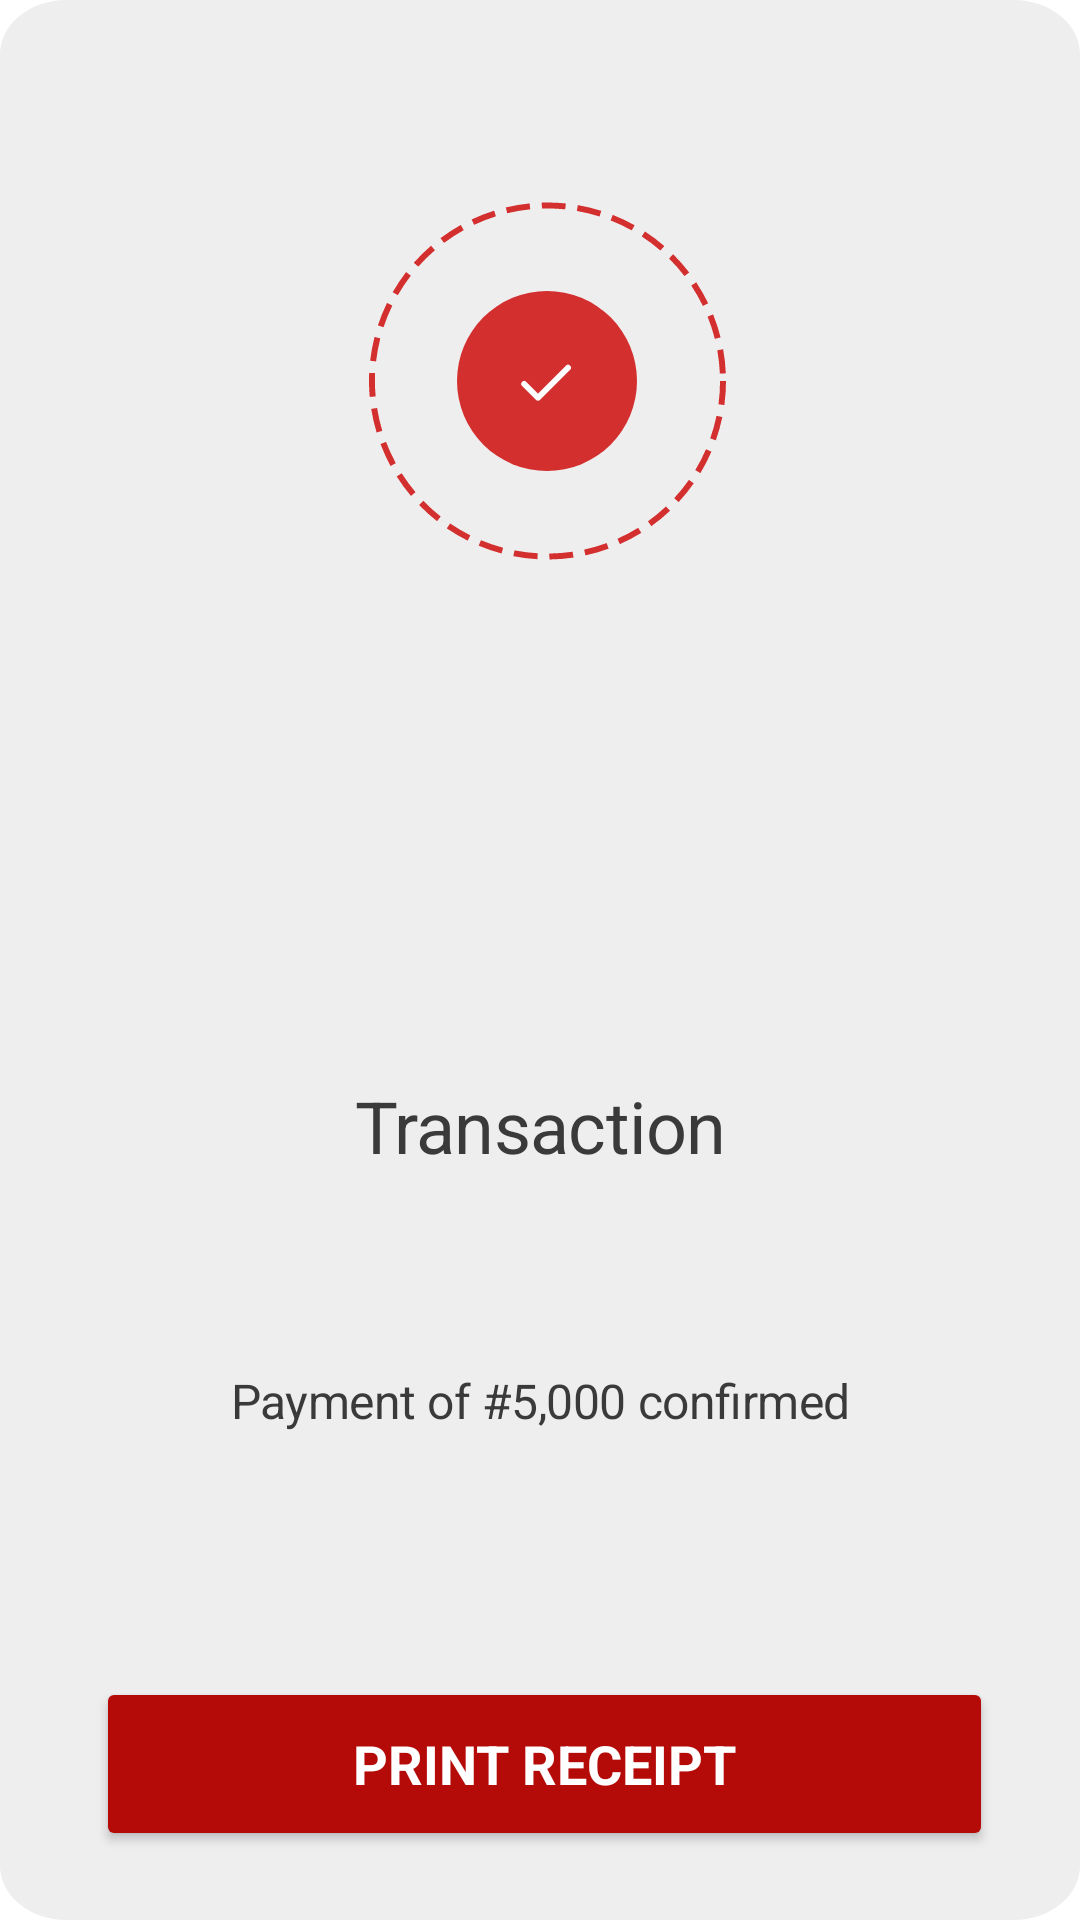

Reconstruct the res/layout file that produces this screen, plus the resources it refers to.
<!-- AndroidManifest.xml: application theme Theme.ThumbAndPin -->
<!-- res/layout/activity_transaction_scucessful.xml -->
<RelativeLayout
    xmlns:android="http://schemas.android.com/apk/res/android"
    xmlns:tools="http://schemas.android.com/tools"
    android:id="@+id/enrollment_"
    android:layout_width="match_parent"
    android:layout_height="match_parent"
    android:clipToOutline="true"
    android:background="@drawable/enrollment"
    tools:targetApi="s">

    <RelativeLayout
        android:id="@+id/frame_28"
        android:layout_width="170dp"
        android:layout_height="170dp"
        android:layout_alignParentStart="true"
        android:layout_alignParentTop="true"
        android:layout_alignParentEnd="true"
        android:layout_marginStart="123dp"
        android:layout_marginTop="42dp"
        android:layout_marginEnd="118dp"
        android:layout_marginBottom="24dp"
        android:background="@drawable/enrollment"
        android:clipToOutline="true">

        <ImageView
            android:id="@+id/dashed_border"
            android:layout_width="120dp"
            android:layout_height="120dp"
            android:layout_centerInParent="true"
            android:contentDescription=""
            android:src="@drawable/dashed_border" />

        <ImageView
            android:id="@+id/circle_with_check"
            android:layout_width="wrap_content"
            android:layout_height="wrap_content"
            android:layout_centerInParent="true"
            android:src="@drawable/circle_with_check" />

    </RelativeLayout>


    <TextView
        android:id="@+id/transaction"
        android:layout_width="259dp"
        android:layout_height="36dp"
        android:layout_below="@+id/frame_28"
        android:layout_alignParentStart="true"
        android:layout_alignParentEnd="true"
        android:layout_marginStart="76dp"
        android:layout_marginTop="123dp"
        android:layout_marginEnd="76dp"
        android:lineSpacingExtra="3sp"
        android:text="Transaction Successful"
        android:textAlignment="center"
        android:textAppearance="@style/transaction_successful" />

    <TextView
        android:id="@+id/payment_of_"
        android:layout_width="341dp"
        android:layout_height="24dp"
        android:layout_alignTop="@+id/transaction"
        android:layout_alignParentStart="true"
        android:layout_alignParentEnd="true"
        android:layout_marginStart="35dp"
        android:layout_marginTop="96dp"
        android:layout_marginEnd="35dp"
        android:gravity="center_horizontal|center_vertical"
        android:lineSpacingExtra="2sp"
        android:text="@string/amount_payed"
        android:textAppearance="@style/amount_payed" />

    <Button
        android:id="@+id/proceed_btn"
        android:layout_width="350dp"
        android:layout_height="58dp"
        android:layout_alignParentStart="true"
        android:layout_alignParentEnd="true"
        android:layout_alignParentBottom="true"
        android:layout_marginStart="32dp"
        android:layout_marginEnd="29dp"
        android:layout_marginBottom="23dp"
        android:backgroundTint="@color/red"
        android:gravity="center"
        android:text="@string/generate_receipt"
        android:textAppearance="@style/proceed"
        android:textSize="18sp" />

</RelativeLayout>
<!-- resources referenced by this layout -->
<resources>
  <color name="red">#B40A08</color>
  <!-- drawable circle_with_check (drawable) -->
  <?xml version="1.0" encoding="utf-8"?>
  <layer-list xmlns:android="http://schemas.android.com/apk/res/android">
      <item>
          <shape android:shape="oval">
              <solid android:color="#f5f5f5" /> 
          </shape>
      </item>
      <item android:gravity="center">
          <shape android:shape="oval">
              <solid android:color="#d32f2f" /> 
              <size android:width="60dp" android:height="60dp" />
          </shape>
      </item>
      <item android:gravity="center">
          <vector
              android:width="24dp"
              android:height="24dp"
              android:viewportWidth="24"
              android:viewportHeight="24">
              <path
                  android:fillColor="#ffffff"
              android:pathData="M9 16.17l-3.88-3.88a.996.996 0 1 0-1.41 1.41l4.59 4.59c.39.39 1.02.39 1.41 0l10-10a.996.996 0 1 0-1.41-1.41L9 16.17z"/>
          </vector>
      </item>
  </layer-list>
  <!-- drawable dashed_border (drawable) -->
  <?xml version="1.0" encoding="utf-8"?>
  <shape xmlns:android="http://schemas.android.com/apk/res/android"
      android:shape="oval">
      <stroke
          android:width="2dp"
          android:color="#d32f2f"
      android:dashWidth="8dp"
      android:dashGap="4dp" />
      <size
          android:width="120dp"
          android:height="120dp" />
  </shape>
  <!-- drawable enrollment (drawable) -->
  <?xml version="1.0" encoding="utf-8"?>
  <vector
      xmlns:android="http://schemas.android.com/apk/res/android"
      xmlns:aapt="http://schemas.android.com/aapt"
      android:width="390dp"
      android:height="844dp"
      android:viewportWidth="390"
      android:viewportHeight="844"
      >
      <group>
          <clip-path
              android:pathData="M24 0H366C379.255 0 390 10.7452 390 24V820C390 833.255 379.255 844 366 844H24C10.7452 844 0 833.255 0 820V24C0 10.7452 10.7452 0 24 0Z"
              />
          <path
              android:pathData="M0 0V844H390V0"
              android:fillColor="#EFEEEE"
              />
      </group>
  </vector>
  <string name="amount_payed">Payment of #5,000 confirmed</string>
  <string name="generate_receipt">Print Receipt</string>
  <style name="amount_payed">
          <item name="android:textSize">16sp</item>
          <item name="android:letterSpacing">-0.01</item>
          <item name="android:textColor">#3A3A3A</item>
      </style>
  <style name="proceed">
          <item name="android:textSize">16sp</item>
          <item name="android:textColor">#FFFFFF</item>
          <item name="android:textStyle">bold</item>
          <item name="android:textAllCaps">true</item>
      </style>
  <style name="transaction_successful">
          <item name="android:textSize">24sp</item>
          <item name="android:letterSpacing">-0.01</item>
          <item name="android:textColor">#3A3A3A</item>
      </style>
  <style name="Theme.ThumbAndPin" parent="Theme.MaterialComponents.Light.DarkActionBar">
      
          <item name="colorPrimary">@color/red</item>
          <item name="colorPrimaryVariant">@color/red</item>
          <item name="colorOnPrimary">@color/white</item>
          
          <item name="colorSecondary">@color/red</item>
          <item name="colorSecondaryVariant">@color/red</item>
          <item name="colorOnSecondary">@color/black</item>
          
          <item name="android:statusBarColor">?attr/colorPrimaryVariant</item>
          
      </style>
  <color name="white">#FFFFFFFF</color>
  <color name="black">#FF000000</color>
</resources>
